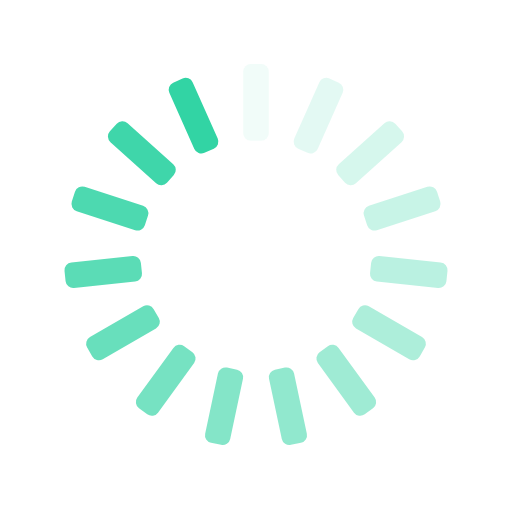
t = 0.00 s
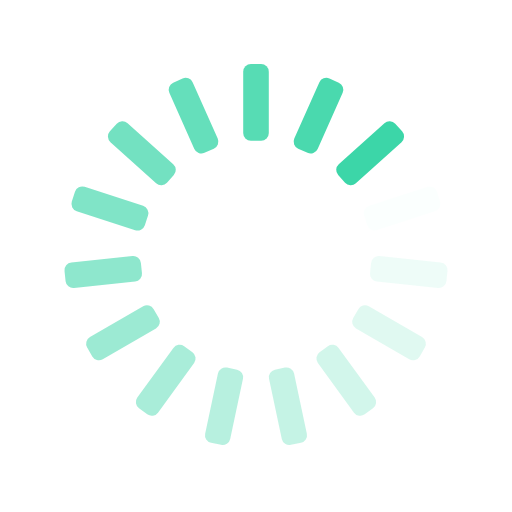
t = 0.25 s
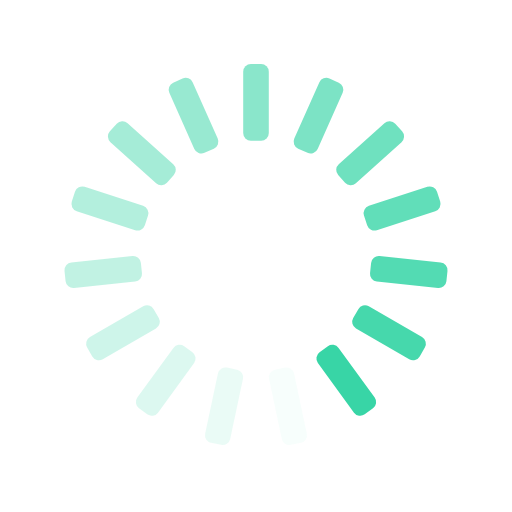
t = 0.50 s
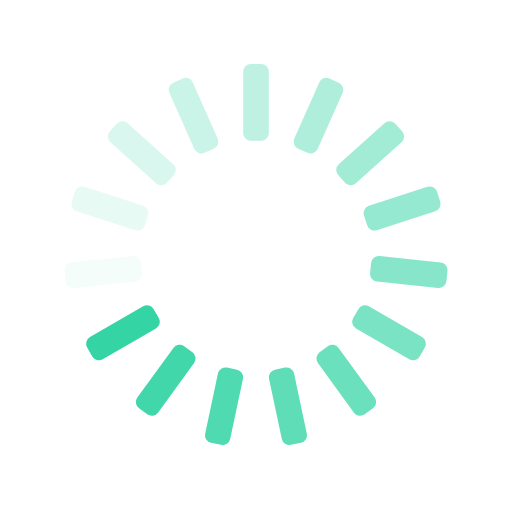
t = 0.75 s

The animated SVG that drew these frames (rendered in a browser with its animation timeline set to each time). Animation: 15 SMIL elements (animate=15); one cycle of 1.00 s, repeats indefinitely.

<svg xmlns="http://www.w3.org/2000/svg" xmlns:xlink="http://www.w3.org/1999/xlink" style="margin:auto;background:transparent;display:block;" width="200px" height="200px" viewBox="0 0 100 100" preserveAspectRatio="xMidYMid">
<g transform="rotate(0 50 50)">
  <rect x="47.5" y="12.5" rx="1.5" ry="1.5" width="5" height="15" fill="#32D4A4">
    <animate attributeName="opacity" values="1;0" keyTimes="0;1" dur="1s" begin="-0.9333333333333333s" repeatCount="indefinite"></animate>
  </rect>
</g><g transform="rotate(24 50 50)">
  <rect x="47.5" y="12.5" rx="1.5" ry="1.5" width="5" height="15" fill="#32D4A4">
    <animate attributeName="opacity" values="1;0" keyTimes="0;1" dur="1s" begin="-0.8666666666666667s" repeatCount="indefinite"></animate>
  </rect>
</g><g transform="rotate(48 50 50)">
  <rect x="47.5" y="12.5" rx="1.5" ry="1.5" width="5" height="15" fill="#32D4A4">
    <animate attributeName="opacity" values="1;0" keyTimes="0;1" dur="1s" begin="-0.8s" repeatCount="indefinite"></animate>
  </rect>
</g><g transform="rotate(72 50 50)">
  <rect x="47.5" y="12.5" rx="1.5" ry="1.5" width="5" height="15" fill="#32D4A4">
    <animate attributeName="opacity" values="1;0" keyTimes="0;1" dur="1s" begin="-0.7333333333333333s" repeatCount="indefinite"></animate>
  </rect>
</g><g transform="rotate(96 50 50)">
  <rect x="47.5" y="12.5" rx="1.5" ry="1.5" width="5" height="15" fill="#32D4A4">
    <animate attributeName="opacity" values="1;0" keyTimes="0;1" dur="1s" begin="-0.6666666666666666s" repeatCount="indefinite"></animate>
  </rect>
</g><g transform="rotate(120 50 50)">
  <rect x="47.5" y="12.5" rx="1.5" ry="1.5" width="5" height="15" fill="#32D4A4">
    <animate attributeName="opacity" values="1;0" keyTimes="0;1" dur="1s" begin="-0.6s" repeatCount="indefinite"></animate>
  </rect>
</g><g transform="rotate(144 50 50)">
  <rect x="47.5" y="12.5" rx="1.5" ry="1.5" width="5" height="15" fill="#32D4A4">
    <animate attributeName="opacity" values="1;0" keyTimes="0;1" dur="1s" begin="-0.5333333333333333s" repeatCount="indefinite"></animate>
  </rect>
</g><g transform="rotate(168 50 50)">
  <rect x="47.5" y="12.5" rx="1.5" ry="1.5" width="5" height="15" fill="#32D4A4">
    <animate attributeName="opacity" values="1;0" keyTimes="0;1" dur="1s" begin="-0.4666666666666667s" repeatCount="indefinite"></animate>
  </rect>
</g><g transform="rotate(192 50 50)">
  <rect x="47.5" y="12.5" rx="1.5" ry="1.5" width="5" height="15" fill="#32D4A4">
    <animate attributeName="opacity" values="1;0" keyTimes="0;1" dur="1s" begin="-0.4s" repeatCount="indefinite"></animate>
  </rect>
</g><g transform="rotate(216 50 50)">
  <rect x="47.5" y="12.5" rx="1.5" ry="1.5" width="5" height="15" fill="#32D4A4">
    <animate attributeName="opacity" values="1;0" keyTimes="0;1" dur="1s" begin="-0.3333333333333333s" repeatCount="indefinite"></animate>
  </rect>
</g><g transform="rotate(240 50 50)">
  <rect x="47.5" y="12.5" rx="1.5" ry="1.5" width="5" height="15" fill="#32D4A4">
    <animate attributeName="opacity" values="1;0" keyTimes="0;1" dur="1s" begin="-0.26666666666666666s" repeatCount="indefinite"></animate>
  </rect>
</g><g transform="rotate(264 50 50)">
  <rect x="47.5" y="12.5" rx="1.5" ry="1.5" width="5" height="15" fill="#32D4A4">
    <animate attributeName="opacity" values="1;0" keyTimes="0;1" dur="1s" begin="-0.2s" repeatCount="indefinite"></animate>
  </rect>
</g><g transform="rotate(288 50 50)">
  <rect x="47.5" y="12.5" rx="1.5" ry="1.5" width="5" height="15" fill="#32D4A4">
    <animate attributeName="opacity" values="1;0" keyTimes="0;1" dur="1s" begin="-0.13333333333333333s" repeatCount="indefinite"></animate>
  </rect>
</g><g transform="rotate(312 50 50)">
  <rect x="47.5" y="12.5" rx="1.5" ry="1.5" width="5" height="15" fill="#32D4A4">
    <animate attributeName="opacity" values="1;0" keyTimes="0;1" dur="1s" begin="-0.06666666666666667s" repeatCount="indefinite"></animate>
  </rect>
</g><g transform="rotate(336 50 50)">
  <rect x="47.5" y="12.5" rx="1.5" ry="1.5" width="5" height="15" fill="#32D4A4">
    <animate attributeName="opacity" values="1;0" keyTimes="0;1" dur="1s" begin="0s" repeatCount="indefinite"></animate>
  </rect>
</g>
</svg>
